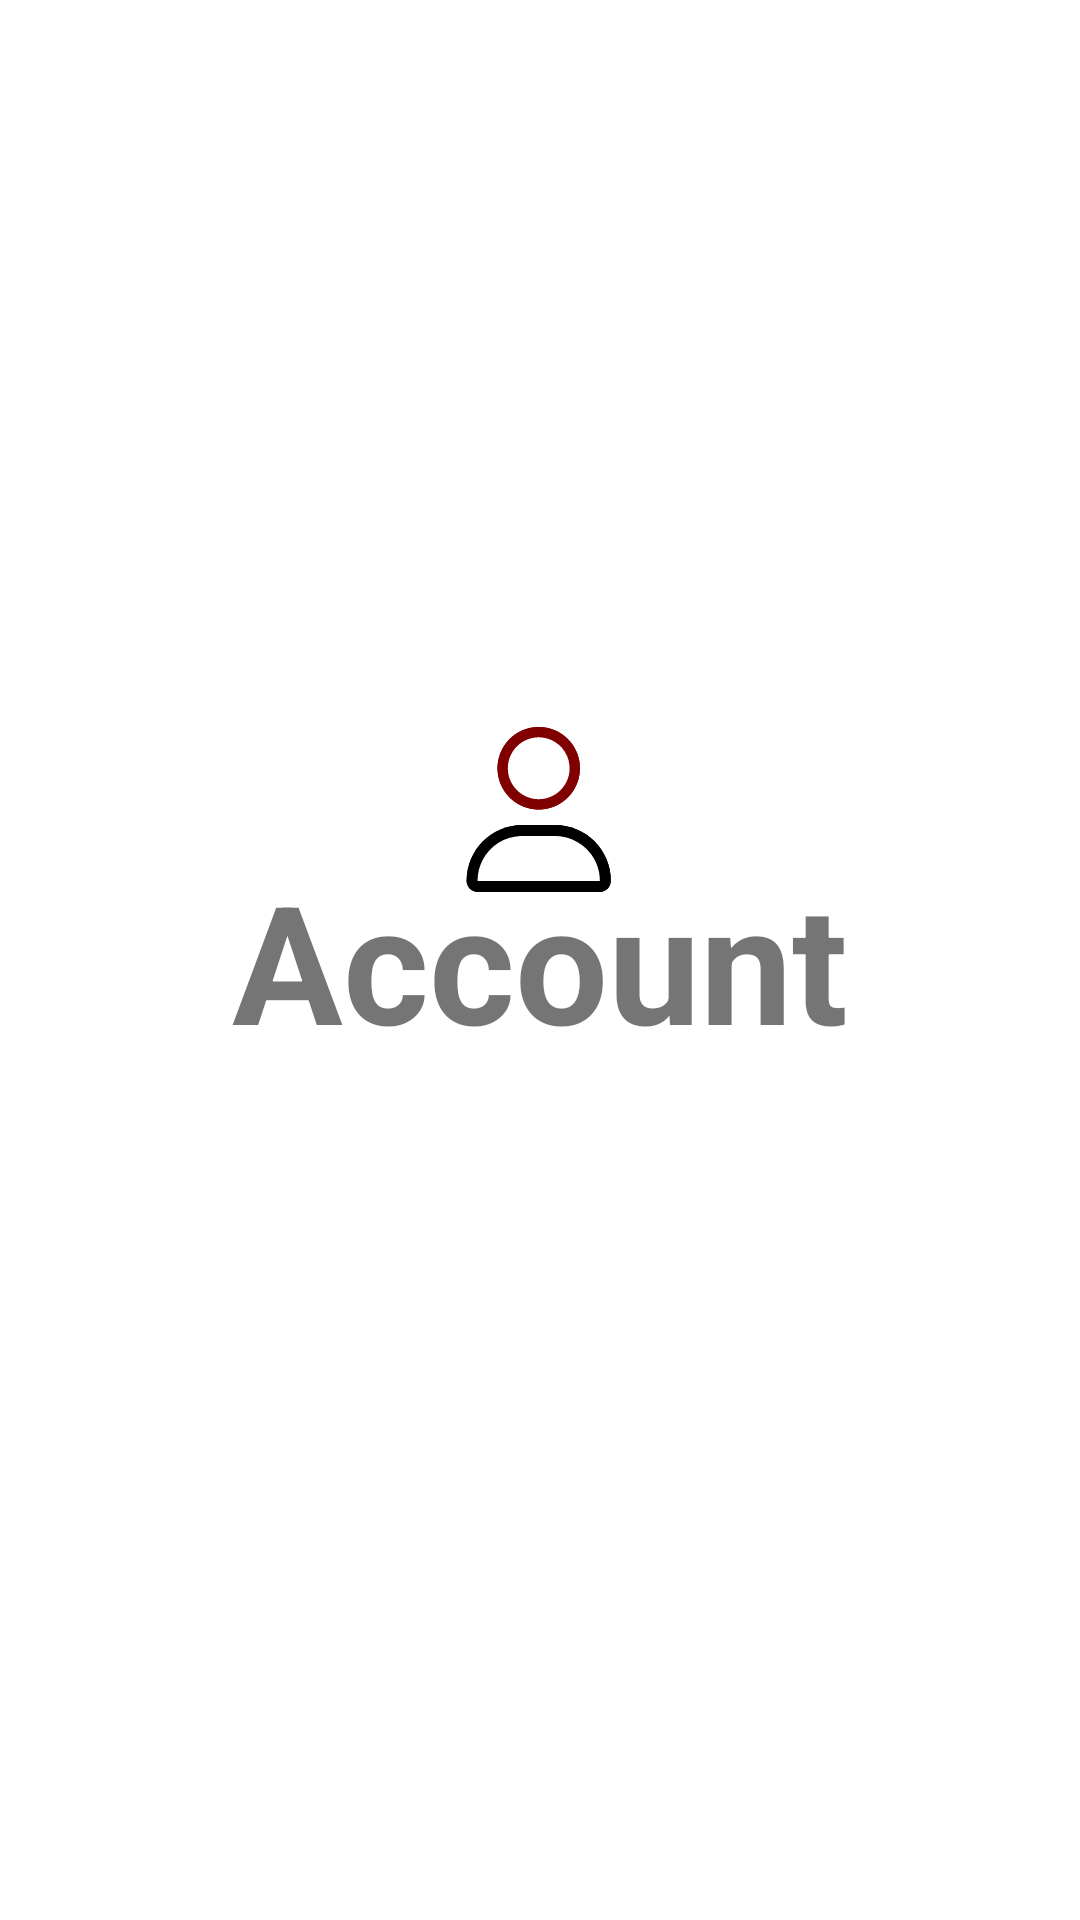

Android layout source for this screen:
<!-- AndroidManifest.xml: application theme Theme.Info -->
<!-- res/layout/fragment_account.xml -->
<?xml version="1.0" encoding="utf-8"?>
<FrameLayout
		xmlns:android = "http://schemas.android.com/apk/res/android"
		xmlns:tools = "http://schemas.android.com/tools"
		xmlns:app = "http://schemas.android.com/apk/res-auto"
		android:layout_width = "match_parent"
		android:layout_height = "match_parent"
		tools:context = ".AccountFragment"
		>

    
	<ImageView
			android:src="@drawable/ic_user"
			android:layout_height="55dp"
			android:layout_width="wrap_content"
			android:layout_gravity="center"
			android:layout_marginBottom="50dp"/>
	
	<TextView
			android:layout_width = "wrap_content"
			android:layout_height = "wrap_content"
			android:text = "Account"
			android:layout_gravity="center"
			android:textStyle="bold"
			android:textSize="55dp"
			/>

</FrameLayout>
<!-- resources referenced by this layout -->
<resources>
  <!-- drawable ic_user: vector/xml drawable (drawable, 11800 chars, omitted) -->
  <style name="Theme.Info" parent="Theme.MaterialComponents.DayNight.NoActionBar">
          
          <item name="colorPrimary">@color/purple_500</item>
          <item name="colorPrimaryVariant">@color/purple_700</item>
          <item name="colorOnPrimary">@color/white</item>
          
          <item name="colorSecondary">@color/teal_200</item>
          <item name="colorSecondaryVariant">@color/teal_700</item>
          <item name="colorOnSecondary">@color/black</item>
          
          <item name="android:statusBarColor" tools:targetApi="l">?attr/colorPrimaryVariant</item>
          
      </style>
  <color name="purple_500">#FF6200EE</color>
  <color name="purple_700">#FF3700B3</color>
  <color name="white">#FFFFFFFF</color>
  <color name="teal_200">#FF03DAC5</color>
  <color name="teal_700">#FF018786</color>
  <color name="black">#FF000000</color>
</resources>
